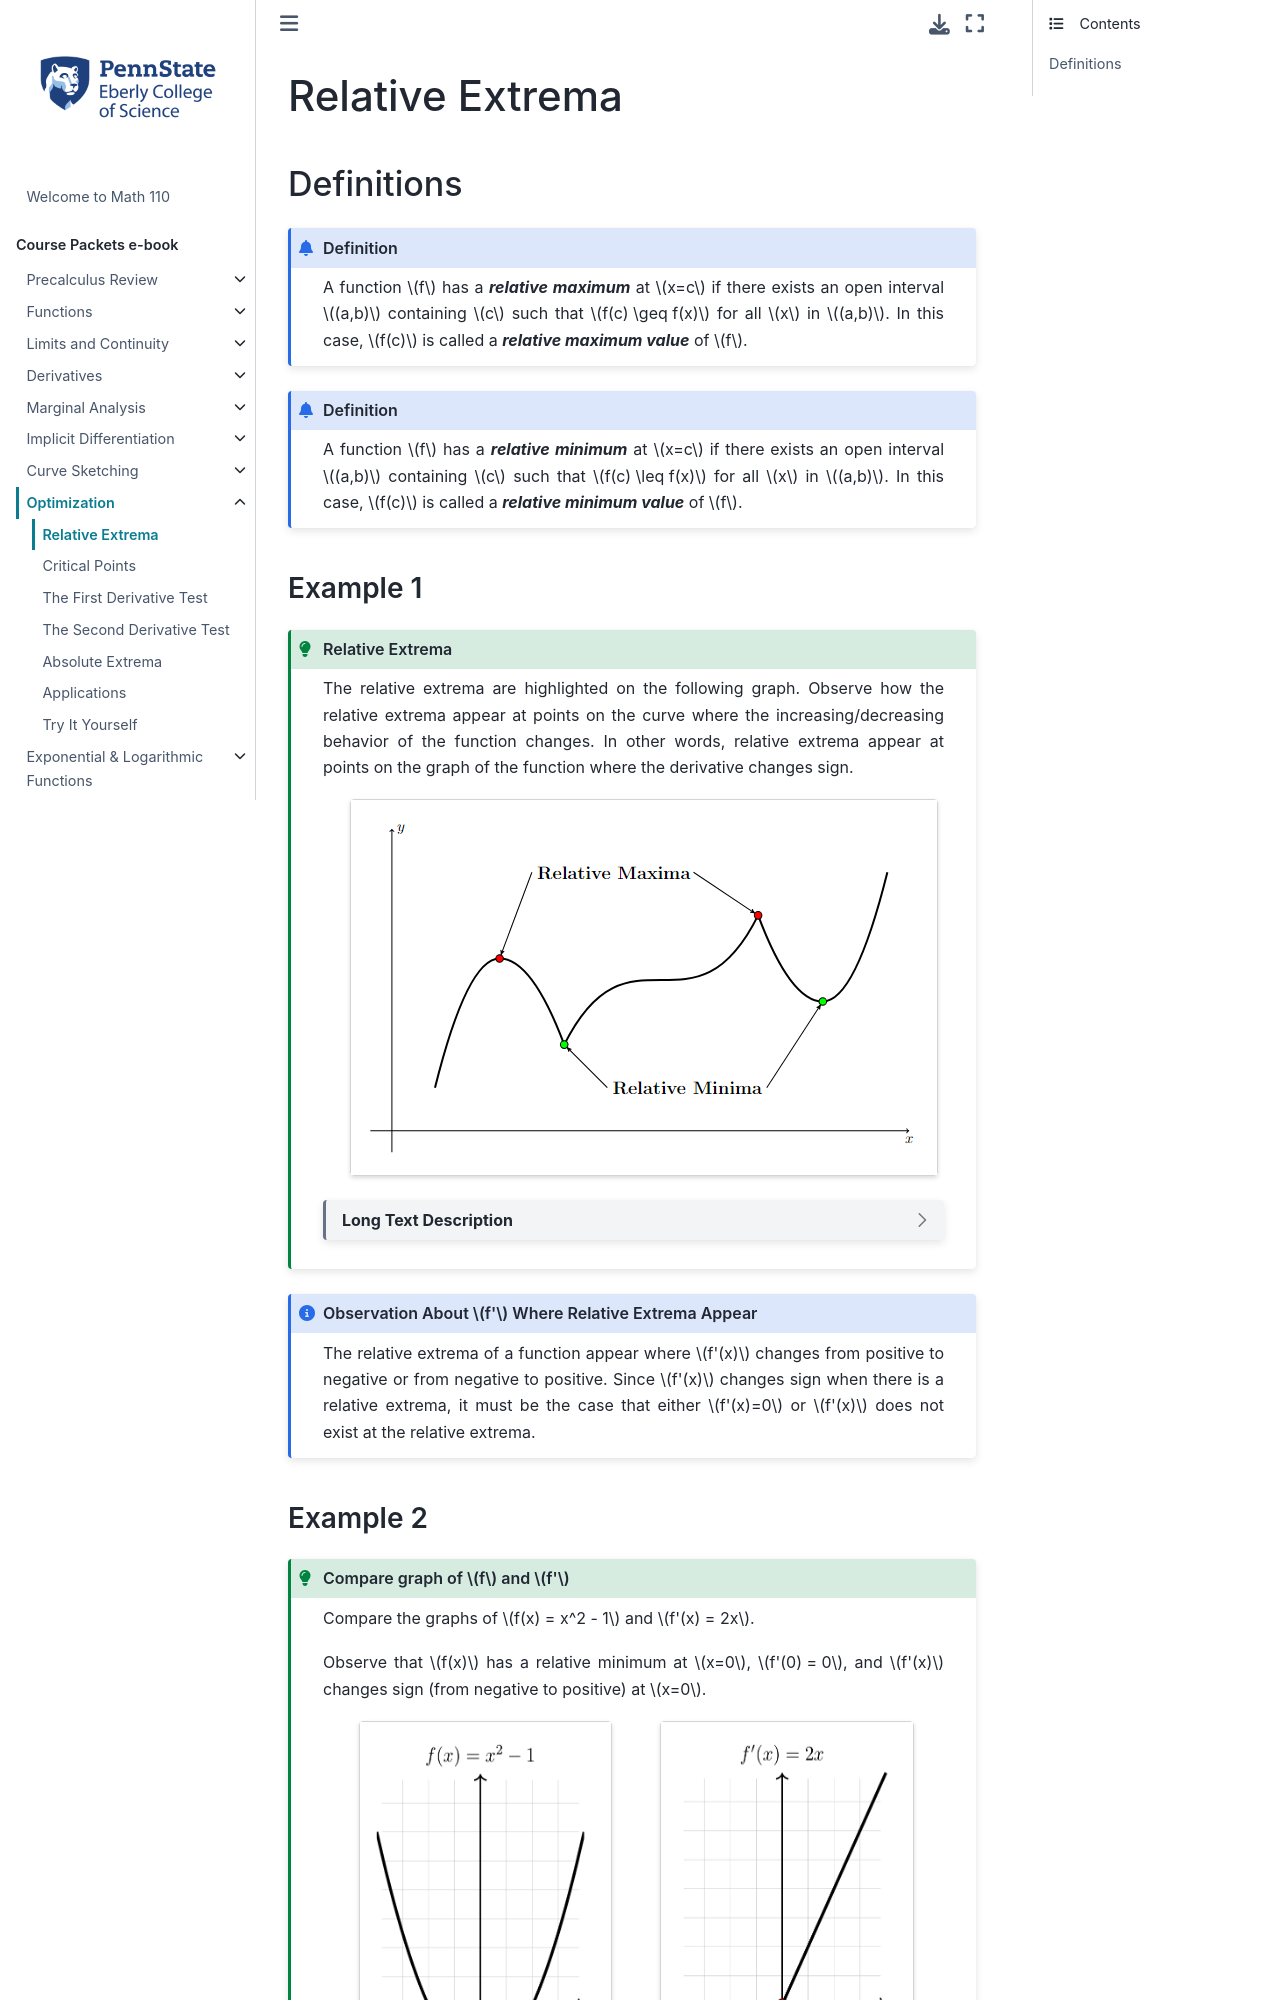

repository: 28left/110jupyter · page: ch_Optimization/optimization_relative_extrema.html · generator: jekyll

---
jupytext:
  formats: ipynb,md:myst
  text_representation:
    extension: .md
    format_name: myst
    format_version: 0.13
    jupytext_version: 1.10.3
kernelspec:
  display_name: Python 3.9.4 64-bit
  language: python
  name: python3
---
# Relative Extrema

```{code-cell}
:tags: [remove-cell]

%load_ext itikz
```


## Definitions
```{admonition} Definition
:class: info

A function $f$ has a _**relative maximum**_ at $x=c$ if there exists an open interval $(a,b)$ containing $c$ such that $f(c) \geq f(x)$ for all $x$ in $(a,b)$.  In this case, $f(c)$ is called a  _**relative maximum value**_  of $f$. 
```

```{admonition} Definition
:class: info

A function $f$ has a _**relative minimum**_ at $x=c$ if there exists an open interval $(a,b)$ containing $c$ such that $f(c) \leq f(x)$ for all $x$ in $(a,b)$.  In this case, $f(c)$ is called a  _**relative minimum value**_  of $f$. 
```
